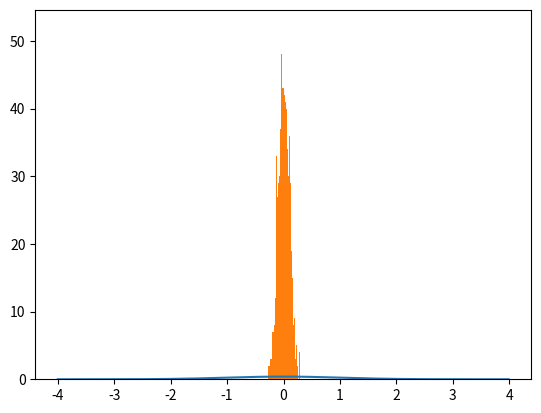

The matplotlib source for this figure:
#!/usr/bin/env python3
# -*- coding: utf-8 -*-
"""
Created on Tue Mar 10 00:35:44 2020

[redacted]
"""

#Import
import matplotlib as mpl
import matplotlib.pyplot as plt
import numpy as np
#Import the stats library
from scipy import stats

# Set the mean
mean = 0

#Set the standard deviation
std = 1


# Create a range
X = np.arange(-4,4,0.01)

#Create the normal distribution for the range
Y = stats.norm.pdf(X,mean,std)

#
plt.plot(X,Y)

#Set the mean and the standard deviaiton
mu,sigma = 0,0.1

# Now grab 1000 random numbers from the normal distribution
norm_set = np.random.normal(mu,sigma,1000)

import seaborn as sns

plt.hist(norm_set, bins=50)
